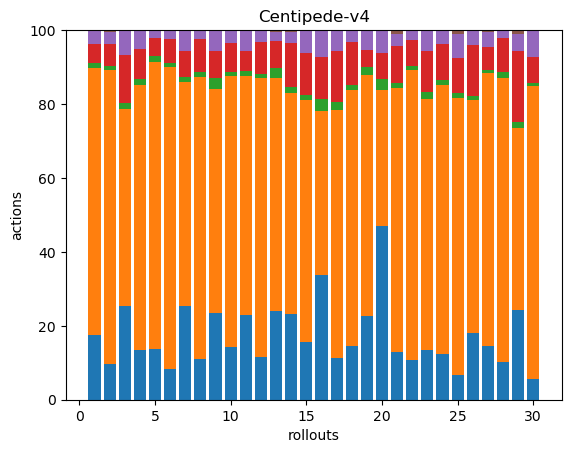

Data behind this chart, as committed beside it:
41, 169, 3, 12, 9, 0, 0, 0, 0, 0, 0, 0, 0, 0, 0, 0, 0, 0
33, 274, 4, 20, 11, 2, 0, 0, 0, 0, 0, 0, 0, 0, 0, 0, 0, 0
45, 95, 3, 23, 12, 0, 0, 0, 0, 0, 0, 0, 0, 0, 0, 0, 0, 0
42, 226, 5, 26, 15, 1, 0, 0, 0, 0, 0, 0, 0, 0, 0, 0, 0, 0
45, 255, 5, 16, 7, 0, 0, 0, 0, 0, 0, 0, 0, 0, 0, 0, 0, 0
46, 448, 6, 36, 13, 0, 0, 0, 0, 0, 0, 0, 0, 0, 0, 0, 0, 0
50, 120, 3, 14, 11, 0, 0, 0, 0, 0, 0, 0, 0, 0, 0, 0, 0, 0
40, 280, 5, 33, 8, 1, 0, 0, 0, 0, 0, 0, 0, 0, 0, 0, 0, 0
38, 98, 5, 12, 9, 0, 0, 0, 0, 0, 0, 0, 0, 0, 0, 0, 0, 0
46, 234, 4, 25, 11, 0, 0, 0, 0, 0, 0, 0, 0, 0, 0, 0, 0, 0
44, 124, 3, 10, 11, 0, 0, 0, 0, 0, 0, 0, 0, 0, 0, 0, 0, 0
37, 241, 3, 28, 10, 0, 0, 0, 0, 0, 0, 0, 0, 0, 0, 0, 0, 0
47, 123, 5, 14, 5, 1, 0, 0, 0, 0, 0, 0, 0, 0, 0, 0, 0, 0
48, 124, 3, 25, 6, 1, 0, 0, 0, 0, 0, 0, 0, 0, 0, 0, 0, 0
40, 167, 3, 29, 16, 0, 0, 0, 0, 0, 0, 0, 0, 0, 0, 0, 0, 0
42, 55, 4, 14, 9, 0, 0, 0, 0, 0, 0, 0, 0, 0, 0, 0, 0, 0
38, 223, 7, 46, 19, 0, 0, 0, 0, 0, 0, 0, 0, 0, 0, 0, 0, 0
50, 236, 4, 40, 11, 0, 0, 0, 0, 0, 0, 0, 0, 0, 0, 0, 0, 0
47, 136, 4, 10, 11, 0, 0, 0, 0, 0, 0, 0, 0, 0, 0, 0, 0, 0
46, 36, 3, 7, 6, 0, 0, 0, 0, 0, 0, 0, 0, 0, 0, 0, 0, 0
35, 195, 4, 27, 9, 3, 0, 0, 0, 0, 0, 0, 0, 0, 0, 0, 0, 0
43, 316, 4, 28, 11, 0, 0, 0, 0, 0, 0, 0, 0, 0, 0, 0, 0, 0
52, 264, 7, 43, 21, 1, 0, 0, 0, 0, 0, 0, 0, 0, 0, 0, 0, 0
36, 212, 4, 28, 11, 0, 0, 0, 0, 0, 0, 0, 0, 0, 0, 0, 0, 0
33, 367, 6, 47, 32, 5, 0, 0, 0, 0, 0, 0, 0, 0, 0, 0, 0, 0
41, 142, 3, 31, 9, 0, 0, 0, 0, 0, 0, 0, 0, 0, 0, 0, 0, 0
47, 241, 3, 20, 13, 2, 0, 0, 0, 0, 0, 0, 0, 0, 0, 0, 0, 0
39, 292, 6, 35, 8, 0, 0, 0, 0, 0, 0, 0, 0, 0, 0, 0, 0, 0
44, 89, 3, 35, 8, 2, 0, 0, 0, 0, 0, 0, 0, 0, 0, 0, 0, 0
37, 521, 5, 46, 46, 2, 0, 0, 0, 0, 0, 0, 0, 0, 0, 0, 0, 0
